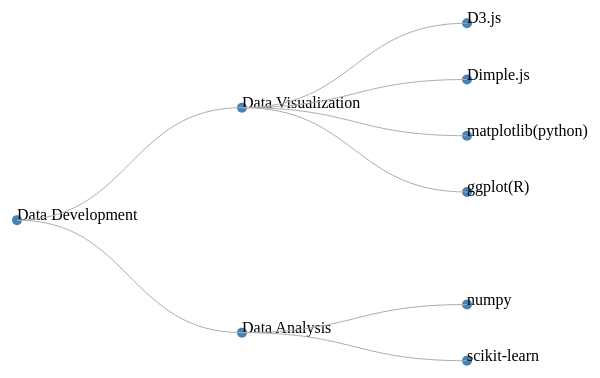
D3 v3 page, settled after 360 driven frames (6 s of simulated time); the page loaded 1 data file(s).


var chart = d3.select("body").append("svg")
    .attr("width", 800)
    .attr("height", 500)
    .append("g")
  	.attr("transform", "translate(50, 50)");

var tree = d3.layout.tree()
	.size([450, 450]);

d3.json("data_file.json", function(data) {
  var nodes = tree.nodes(data); // create data nodes suitable for tree structure
  console.log(nodes);
  var links = tree.links(nodes); // create links to connect source(parent) and target(child) nodes
  
  var nodes = chart.selectAll(".node")
  	   .data(nodes).enter()
  	   .append("g")
  	   .attr("class", "node")
  	   .attr("transform", function(d){ return "translate(" + d.y + "," + d.x + ")"; }); // flip x and y of nodes

  nodes.append("circle")
  	  .attr("r", 5)
  	  .attr("fill", "steelblue");
  nodes.append("text")
  	  .text(function(d){ return d.name; });

  var diagonal = d3.svg.diagonal()
  	  .projection(function(d){ console.log([d.y, d.x]); return [d.y, d.x]; }); // flip x and y of links
      // generates a smooth cubic Bézier curve from a source point to a target point

  chart.selectAll(".link")
  	   .data(links).enter()
  	   .append("path")
  	   .attr("class", "link")
  	   .attr("fill", "none").attr("stroke", "#ADADAD")
  	   .attr("d", diagonal);
});


### data: data_file.json
{
 "name": "Data Development",
 "children": [
  {
   "name": "Data Visualization",
   "children": [
    "{... 1 keys}",
    "{... 1 keys}",
    "{... 1 keys}",
    "{... 1 keys}"
   ]
  },
  {
   "name": "Data Analysis",
   "children": [
    "{... 1 keys}",
    "{... 1 keys}"
   ]
  }
 ]
}